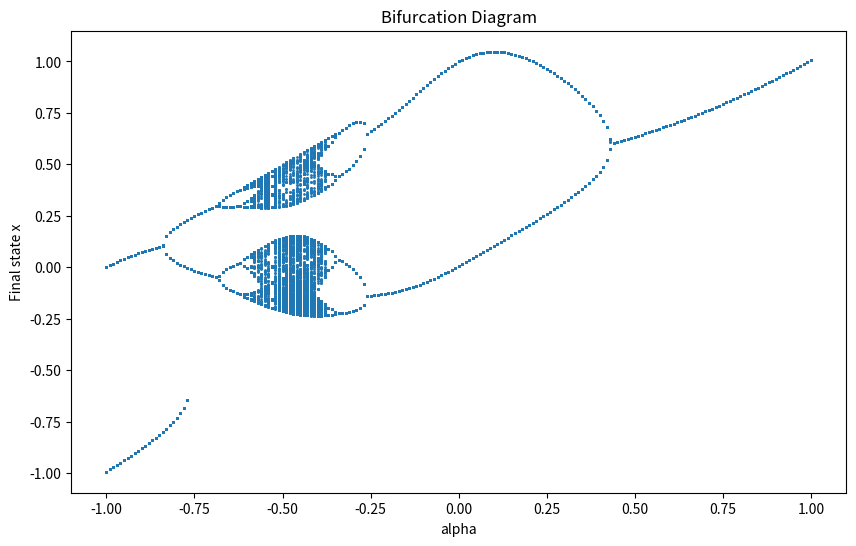

Python code for this plot:
import numpy as np
import matplotlib.pyplot as plt


def is_prime(n):
    if n < 2:
        return False

    for i in range(2, int(np.sqrt(n)) + 1):
        if n % i == 0:
            return False

    return True


def move(position, dice):
    new_position = position + dice

    if new_position > 99:
        return 100

    if is_prime(new_position):
        new_position += 1

    if new_position > 99:
        return 100

    return new_position


def complete_turn(start_position):
    result = np.zeros(101)
    active = [(start_position, 1.0)]

    while active:
        position, probability = active.pop()

        for dice in range(1, 7):
            p = probability / 6
            new_position = move(position, dice)

            if new_position == 100:
                result[100] += p
                continue

            if new_position % 13 == 0 and new_position != 0:
                result[new_position] += p
                continue

            if dice == 6:
                active.append((new_position, p))
            else:
                result[new_position] += p

    return result


Q = np.zeros((201, 201))

for position in range(100):
    result = complete_turn(position)

    for new_position in range(101):
        probability = result[new_position]

        if probability == 0:
            continue

        if new_position == 100:
            Q[position, 200] += probability

        elif new_position % 13 == 0 and new_position != 0:
            Q[position, 100 + new_position] += probability

        else:
            Q[position, new_position] += probability


for position in range(100):
    Q[100 + position, position] = 1

Q[200, 200] = 1


np.set_printoptions(precision=4, suppress=True, linewidth=200, threshold=np.inf)

print("Problem 1(a)")
print("Transition Matrix:")
print(Q)

print("Matrix shape:")
print(Q.shape)

print("Row sums:")
print(Q.sum(axis=1))


state = np.zeros(201)
state[0] = 1

before_40 = state.copy()

for turn in range(39):
    before_40 = before_40 @ Q

after_40 = before_40 @ Q

probability_turn_40 = after_40[200] - before_40[200]

print("\nProblem 1(b)")
print("Probability of finishing exactly on turn 40:")
print(probability_turn_40)


alpha_values = np.linspace(-1, 1, 201)
x0_values = np.linspace(-2, 2, 401)

final_states = np.zeros((len(alpha_values), len(x0_values)))

for i, alpha in enumerate(alpha_values):

    x = x0_values.copy()

    for n in range(1000):
        x = np.exp(-5 * x**2) + alpha

    final_states[i] = x


bins = np.linspace(-2, 2, 41)

histograms = np.zeros((len(alpha_values), len(bins) - 1))

for i in range(len(alpha_values)):
    histograms[i], _ = np.histogram(final_states[i], bins=bins)


print("\nProblem 2")

for target_alpha in [-1, -0.5, 0]:

    index = np.argmin(np.abs(alpha_values - target_alpha))

    print("\nAlpha =", alpha_values[index])
    print(histograms[index])


A = np.repeat(alpha_values, len(x0_values))

X = final_states.flatten()

plt.figure(figsize=(10, 6))

plt.scatter(A, X, s=1)

plt.xlabel("alpha")
plt.ylabel("Final state x")
plt.title("Bifurcation Diagram")

plt.show()
